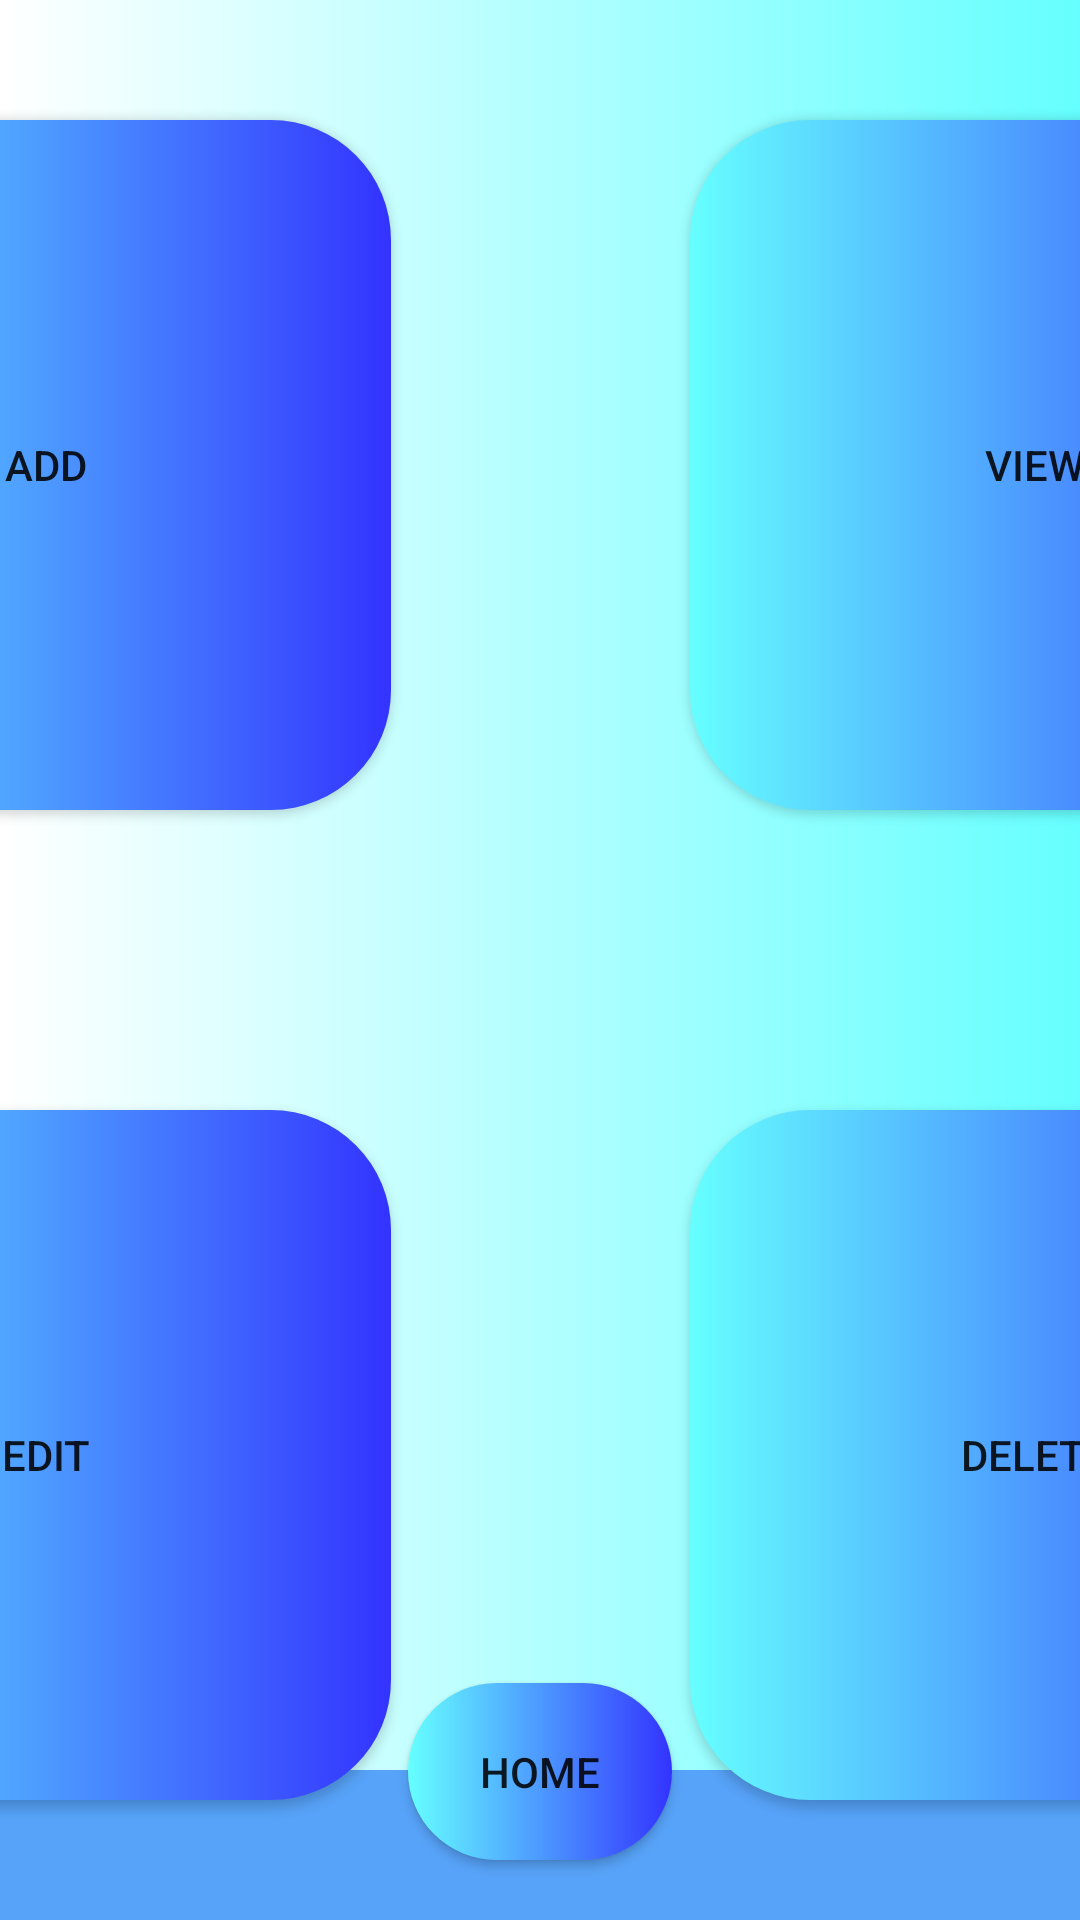

Reconstruct the res/layout file that produces this screen, plus the resources it refers to.
<!-- AndroidManifest.xml: application theme AppTheme -->
<!-- res/layout/fragmentmain.xml -->
<?xml version="1.0" encoding="utf-8"?>
<androidx.constraintlayout.widget.ConstraintLayout xmlns:android="http://schemas.android.com/apk/res/android"
    xmlns:app="http://schemas.android.com/apk/res-auto"
    xmlns:tools="http://schemas.android.com/tools"
    android:layout_width="match_parent"
    android:layout_height="match_parent"
    android:background="@drawable/backgroudgradient">

    <Button
        android:id="@+id/addButton"
        android:layout_width="@dimen/buttonSize"
        android:layout_height="@dimen/buttonSize"
        android:layout_margin="@dimen/mainFragmentButtonMargin"
        android:layout_marginLeft="80dp"
        android:layout_marginRight="@dimen/mainFragmentButtonPadding"
        android:background="@drawable/roundedbutton"
        android:gravity="center|center_horizontal"
        android:padding="@dimen/mainFragmentButtonPadding"
        android:text="@string/addString"
        app:layout_constraintRight_toLeftOf="@id/horizontalGuideline"
        app:layout_constraintBottom_toBottomOf="@id/verticalGuideLine"/>

    <Button
        android:id="@+id/viewButton"
        android:layout_width="@dimen/buttonSize"
        android:layout_height="@dimen/buttonSize"
        android:layout_margin="@dimen/mainFragmentButtonMargin"
        android:background="@drawable/roundedbutton"
        android:padding="@dimen/mainFragmentButtonPadding"
        android:text="@string/viewMenuItem"
        app:layout_constraintLeft_toLeftOf="@id/horizontalGuideline"
        app:layout_constraintBottom_toTopOf="@id/verticalGuideLine" />

    <Button
        android:id="@+id/deleteButton"
        android:layout_width="@dimen/buttonSize"
        android:layout_height="@dimen/buttonSize"
        android:layout_margin="@dimen/mainFragmentButtonMargin"
        android:background="@drawable/roundedbutton"
        android:padding="@dimen/mainFragmentButtonPadding"
        android:text="Delete"
        app:layout_constraintLeft_toLeftOf="@id/horizontalGuideline"
        app:layout_constraintTop_toBottomOf="@id/verticalGuideLine"/>

    <Button
        android:id="@+id/editButton"
        android:layout_width="@dimen/buttonSize"
        android:layout_height="@dimen/buttonSize"
        android:layout_margin="@dimen/mainFragmentButtonMargin"
        android:background="@drawable/roundedbutton"
        android:padding="@dimen/mainFragmentButtonPadding"
        android:text="Edit"
        app:layout_constraintRight_toLeftOf="@id/horizontalGuideline"
        app:layout_constraintTop_toBottomOf="@id/verticalGuideLine" />

    <androidx.constraintlayout.widget.Guideline
        android:id="@+id/horizontalGuideline"
        android:layout_width="wrap_content"
        android:layout_height="wrap_content"
        android:orientation="vertical"
        app:layout_constraintGuide_percent="0.5"
        />

    <androidx.constraintlayout.widget.Guideline
        android:id="@+id/verticalGuideLine"
        android:layout_width="wrap_content"
        android:layout_height="wrap_content"
        android:orientation="horizontal"
        app:layout_constraintGuide_percent="0.5"
        />

    <include layout="@layout/toolbarbuttom"/>


</androidx.constraintlayout.widget.ConstraintLayout>
<!-- res/layout/toolbarbuttom.xml (included above) -->
<?xml version="1.0" encoding="utf-8"?>
<androidx.constraintlayout.widget.ConstraintLayout xmlns:android="http://schemas.android.com/apk/res/android"
    android:id="@+id/homeToolFragment"
    android:layout_width="match_parent"
    android:layout_height="match_parent"
    xmlns:app="http://schemas.android.com/apk/res-auto">

    <Toolbar
        android:id="@+id/homeTool"
        android:layout_width="match_parent"
        android:layout_height="50dp"
        app:layout_constraintBottom_toBottomOf="parent"
        android:background="#57A3F9"
        android:layout_marginTop="10dp"
        android:paddingTop="10dp">
    </Toolbar>

    <Button
        android:id="@+id/homeButton"
        android:layout_width="wrap_content"
        android:layout_height="wrap_content"
        android:background="@drawable/roundedbutton"
        android:text="Home"
        android:layout_marginBottom="20dp"
        app:layout_constraintBottom_toBottomOf="parent"
        app:layout_constraintEnd_toEndOf="parent"
        app:layout_constraintStart_toStartOf="parent"
        android:gravity="center_horizontal"/>

</androidx.constraintlayout.widget.ConstraintLayout>
<!-- resources referenced by this layout -->
<resources>
  <dimen name="buttonSize">230dp</dimen>
  <dimen name="mainFragmentButtonMargin">50dp</dimen>
  <dimen name="mainFragmentButtonPadding">25dp</dimen>
  <!-- drawable backgroudgradient (drawable) -->
  <?xml version="1.0" encoding="utf-8"?>
  <shape xmlns:android="http://schemas.android.com/apk/res/android">
  
      <gradient android:endColor="@color/buttonColor" android:startColor="#FFFFFF" android:centerX="0.6" android:centerY="0.6"/>
  
  </shape>
  <!-- drawable roundedbutton (drawable) -->
  <?xml version="1.0" encoding="utf-8"?>
  <shape xmlns:android="http://schemas.android.com/apk/res/android">
      <corners android:radius="40dp" />
  
      <padding
          android:bottom="20dp"
          android:left="20dp"
          android:right="20dp"
          android:top="20dp" />
  
      <solid android:color="@color/buttonColor" />
  
      <gradient android:startColor="@color/buttonColor" android:endColor="#3333FF" android:centerX="0.6" android:centerY="0.6"/>
  
  </shape>
  <string name="addString">Add</string>
  <string name="viewMenuItem">View</string>
  <style name="AppTheme" parent="Theme.AppCompat.Light.DarkActionBar">
          
          <item name="colorPrimary">@color/colorPrimary</item>
          <item name="colorPrimaryDark">@color/colorPrimaryDark</item>
          <item name="colorAccent">@color/colorAccent</item>
      </style>
  <color name="buttonColor">#66FFFF</color>
  <color name="colorPrimary">#6200EE</color>
  <color name="colorPrimaryDark">#3700B3</color>
  <color name="colorAccent">#03DAC5</color>
</resources>
